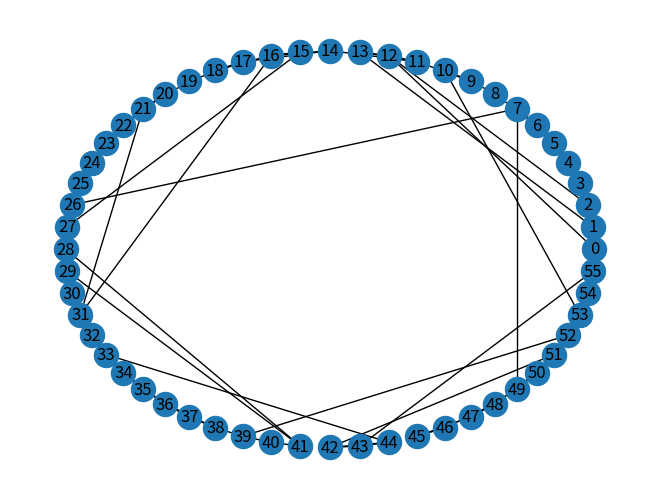

Here is the Python script that generated this plot:
# If this turns out to be too difficult, we should use NetworkX
# https://networkx.org/

import logging

logger = logging.getLogger()
handler = logging.StreamHandler()
formatter = logging.Formatter(
        '%(asctime)s %(name)-12s %(levelname)-8s %(message)s')
handler.setFormatter(formatter)
logger.addHandler(handler)
logger.setLevel(logging.INFO)

from typing import List
import random

import numpy as np
import networkx as nx
import matplotlib.pyplot as plt

def generate_random_rt_nested_network(N: int, K: int, d: int, alpha:float, beta: float, p_rewire: float, N_subnetworks: int):
    # Select size of the network acording to connectivity limitation (23)
    # 1 - crea
    if N > 30 and K <= 3:
        raise Exception("For k between 2 and 3, N should be less than 30")
    if N > 300 and K <= 5:
        raise Exception("For k between 4 and 5, N should be less than 300")

    # Create subnetworks
    subnetworks = [generate_random_cluster_small_world_network(N, K, d, alpha, beta, p_rewire) for x in range(N_subnetworks)]

    # Fix numbers in subnet to make them part of the network
    last_subnet_num = 0
    subnets_offsets = []
    for subnet in subnetworks:
        for edges_list in subnet:
            for i, edge in enumerate(edges_list):
                edges_list[i] += last_subnet_num

        subnets_offsets.append(last_subnet_num)
        last_subnet_num += len(subnet)

    # print()
    # Join them
    for i, subnet in enumerate(subnetworks):
        subnet_before = subnetworks[i-1]
        join_subnets_at_random(subnet, subnet_before, K, subnets_offsets[i], subnets_offsets[i-1])

    return subnetworks


def join_subnets_at_random(net1: List[List[int]],
                           net2: List[List[int]],
                           K: int,
                           net1_offset: int,
                           net2_offset: int):
    tries = 0
    connections = 0
    while connections < K and tries < 100:
        choice1 = random.choice(range(len(net1)))
        choice2 = random.choice(range(len(net2)))
        choice1_real = choice1 + net1_offset
        choice2_real = choice2 + net2_offset
        if choice2_real not in net1[choice1] and choice1_real not in net2[choice2]:
            net1[choice1].append(choice2_real)
            net2[choice2].append(choice1_real)
            connections += 1
        tries += 1


def add_edge(graph:List[List], node_from:int, node_to:int):
    if node_to not in graph[node_from]:
        graph[node_from].append(node_to)
    if node_from not in graph[node_to]:
        graph[node_to].append(node_from)


def remove_edge(graph:List[List], node_from:int, node_to:int):
    if node_to in graph[node_from]:
        graph[node_from].remove(node_to)
    if node_from in graph[node_to]:
        graph[node_to].remove(node_from)


def generate_random_cluster_small_world_network(N: int, K: int, d: int, alpha: float, beta: float, p_rewire: float, max_tries: int=100):
    connected = False
    tries = 0
    while not connected:
        graph = _generate_random_cluster_small_world_network(N, K, d, alpha, beta, p_rewire)
        connected = is_connected_graph(graph, N)
        tries += 1
        if tries > max_tries:
            raise Exception("It took more times than allowed to make a connected random cluster small world network")
        if not connected:
            logger.info("Graph not connected. Restarting")
    return graph


def _generate_random_cluster_small_world_network(N: int, K: int, d: int, alpha: float, beta: float, p_rewire: float):
    created_graph = []
    for i in range(N):
        created_graph.append([])
    # We select the number of edges to generate for each neighborhood around each node
    all_ks = np.random.default_rng().geometric(p=1/K, size=N)
    all_ks = [k if k < 2*d else 2*d for k in all_ks]  # In network they would fail if it tries to go further than 2d
    logger.info("Starting link selection")
    for i in range(N):
        k_node = all_ks[i]
        possible_nodes = [x for x in range(i-d,i+d+1)]
        possible_nodes = [x % N for x in possible_nodes if x != i]
        np.random.shuffle(possible_nodes)
        nodes_to_add_edges = possible_nodes[:k_node]
        for to_edge in nodes_to_add_edges:
            add_edge(created_graph, i, to_edge)
    logger.info(f"Graph is now {created_graph}")

    # rewiring, literal from tiedNets
    # Markov chain
    prev_value = 1
    markov_results = []
    logger.info("Starting Markov chain")
    for i in range(N):
        rand_value = random.random()
        if prev_value == 0 and rand_value < alpha:
            markov_results.append(1)
        elif prev_value == 1 and rand_value < beta:
            markov_results.append(0)
        else:
            markov_results.append(prev_value)
        prev_value = markov_results[-1]
    logger.info(f"Markov chain results are {markov_results}")

    # We make clusters from those that are adjacent with the same markov result
    clusters = []
    starts_with_cluster = False
    ends_with_cluster = False
    in_cluster = False
    logger.info("Creating clusters")
    for i, v in enumerate(markov_results):
        if v == 1:
            if not in_cluster:
                in_cluster = True
                clusters.append([])
            if i == 0:
                starts_with_cluster = True
            if i == N:
                ends_with_cluster = True
            clusters[-1].append(i)
        else:
            in_cluster = False
    if starts_with_cluster and ends_with_cluster and len(clusters) > 1:
        for elem in clusters[-1]:
            clusters[0].append(elem)
        clusters.pop()
    logger.info(f"Clusters are {clusters}")
    # They would restart if there is only one cluster to rewire
    logger.info("Starting to rewire between clusters")
    if len(clusters) > 2:
        for cluster in clusters:
            other_clusters = [x for x in clusters if x != cluster]
            possible_nodes_in_other_clusters = []
            for node in cluster:
                for cluster in other_clusters:
                    for other_node in cluster:
                        if other_node not in created_graph[node]:
                            possible_nodes_in_other_clusters.append(other_node)
                for edge in created_graph[node]:
                    # edge is the other node to which this points to
                    if edge in cluster and random.random() < p_rewire:
                        remove_edge(created_graph, node, edge)
                        new_edge = random.choice(possible_nodes_in_other_clusters)
                        add_edge(created_graph, node, new_edge)
                        logger.info(f"Rewiring in node {node} from {edge} to {new_edge}")
    logger.info("Finished rewiring")






    return created_graph


def generate_random_small_world_graph_connected(N: int, K: int, beta: float, times: int = 100):
    i = 0
    while i < times:
        i += 1
        graph = generate_random_small_world_graph(N, K, beta)
        if is_connected_graph(graph, N):
            return graph
    return None


def generate_random_small_world_graph(N: int, K: int, beta: float):
    """
    We generate a random graph from Wattz - Strogatz model
    The algorithm used is based on its wikipedia's entry
    https://en.wikipedia.org/wiki/Watts%E2%80%93Strogatz_model#Algorithm
    We output an undirected graph with N nodes and NK/2 edges
    Args:
        N (int): number of nodes
        K (int): mean degree. Should be even
        beta (float): parameter 0 < beta < 1, chance to rewire

        We assume N >> K >> ln N >> 1
    """

    def circular_distance(a, b, N):
        return min((abs(a - b), N - abs(a - b)))
    # First step: Constructing regular ring lattice
    # The graph will be defined only by its adjacency list
    nodes = list(range(N))
    graph = []
    for i in range(N):
        adjacents = []
        for j in range(K // 2):
            adjacents.append((i + (j + 1)) % N)
            adjacents.append((i - (j + 1)) % N)
        graph.append(adjacents)

    # Second step: rewire
    for i in range(N):
        for j in graph[i]:
            if K // 2 > circular_distance(i, j, N):  # Not one of the regular edges
                continue
            if random.random() < beta:
                # Rewire
                adj_to_this_node: list[int] = graph[i]
                regular_graph_nodes: list[int] = [x for x in graph[i] if K // 2 >= circular_distance(i, x, N)]
                if not regular_graph_nodes:
                    continue
                edge_to_remove = random.choice(regular_graph_nodes)
                edge_to_add = random.choice([x for x in nodes if K // 2 < circular_distance(i, x, N) and x not in adj_to_this_node])

                # remove
                adj_to_edge_to_remove: list[int] = graph[edge_to_remove]
                del adj_to_edge_to_remove[adj_to_edge_to_remove.index(i)]
                del adj_to_this_node[adj_to_this_node.index(edge_to_remove)]

                # add
                graph[i].append(edge_to_add)
                graph[edge_to_add].append(i)
    return graph


def is_connected_graph(graph: list, N: int):
    # we make a dfs and then check if that found every node in the graph
    # note that the graph is an undirected one
    nodes_to_travel_through = [0]
    marked_nodes = set([0])
    while nodes_to_travel_through:
        current_node_number = nodes_to_travel_through.pop()
        adjacent_nodes = graph[current_node_number]
        for node in adjacent_nodes:
            if node not in marked_nodes:
                marked_nodes.add(node)
                nodes_to_travel_through.append(node)

    return len(marked_nodes) == N


if __name__ == '__main__':
    n_nodes = 14
    n_subnets = 4
    le_graph = generate_random_rt_nested_network(n_nodes, 2, 2, 0.6, 0.6, 0.5, n_subnets)
    print(le_graph)
    # print(generate_random_cluster_small_world_network(14, 2, 4))
    G = nx.empty_graph(range(n_nodes * n_subnets))
    last_subnet_num = 0
    for subnet in le_graph:
        for i, node in enumerate(subnet):
            pos = i + last_subnet_num
            for edge in node:
                if not G.has_edge(pos, edge):
                    G.add_edge(pos, edge)
        last_subnet_num += len(subnet)
    nx.draw_circular(G, with_labels=True)
    plt.show()
